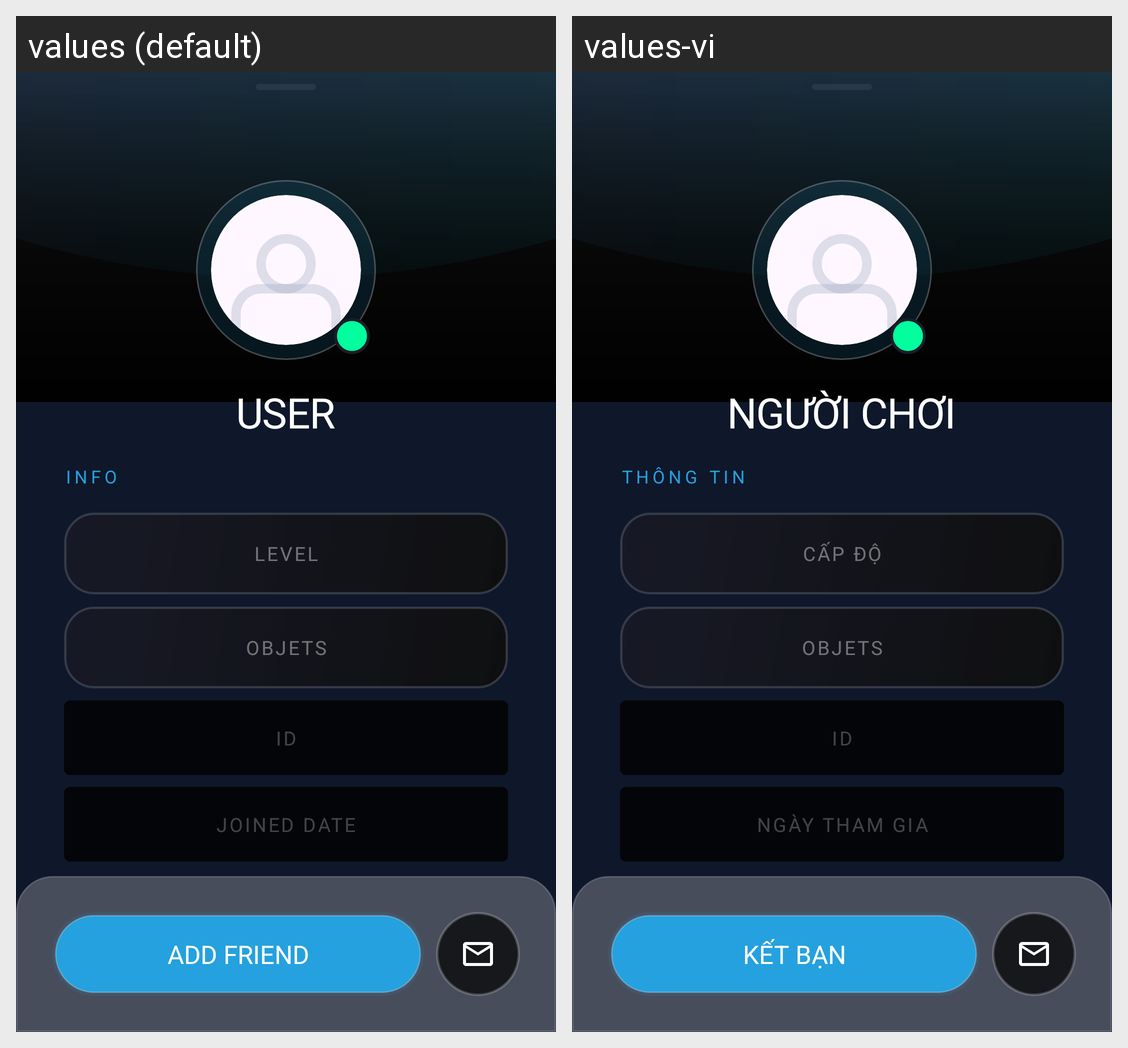

For this localized Android screen grid, give each drawn string resource with its value in every locale shown.
Android screen res/layout/layout_user_profile_preview.xml rendered under 2 locales, left to right: values (default), values-vi. Device: Nexus 5 (rendered at 1080×1920; each locale shown at half size, 540×960, under a caption strip naming it); theme Theme.Mosco.
Strings drawn on this screen, with the default value and each locale's value (text and hints the layout hard-codes, and strings that could not be matched under every locale, appear in the picture but are not listed):

profile_preview_default_name
  values: USER
  values-vi: NGƯỜI CHƠI

profile_v3_tab_info
  values: INFO
  values-vi: THÔNG TIN

profile_preview_label_level
  values: LEVEL
  values-vi: CẤP ĐỘ

profile_v3_label_objets
  values: OBJETS
  values-vi: OBJETS

home_label_id
  values: ID
  values-vi: ID

profile_preview_label_joined
  values: JOINED DATE
  values-vi: NGÀY THAM GIA

profile_v3_btn_add
  values: ADD FRIEND
  values-vi: KẾT BẠN
